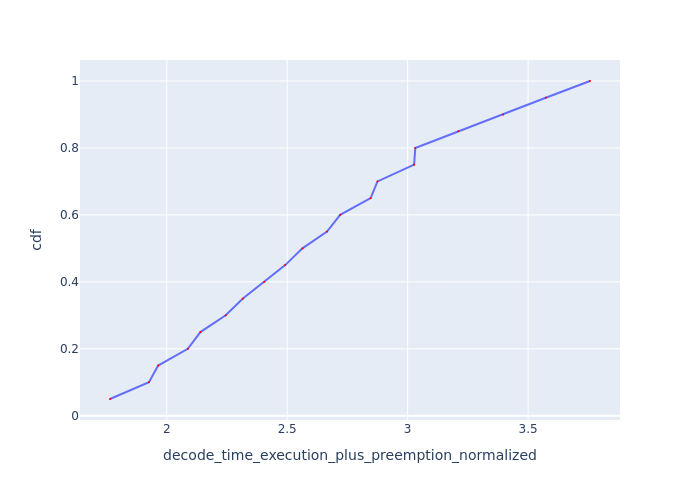

Data behind this chart, as committed beside it:
Request Id, decode_time_execution_plus_preemption_no…, cdf
0_19, 1.764, 0.05
0_18, 1.926, 0.1
0_10, 1.964, 0.15
0_17, 2.087, 0.2
0_9, 2.14, 0.25
0_16, 2.245, 0.3
0_8, 2.316, 0.35
0_15, 2.405, 0.4
0_7, 2.492, 0.45
0_14, 2.563, 0.5
0_6, 2.665, 0.55
0_13, 2.72, 0.6
0_5, 2.846, 0.65
0_12, 2.875, 0.7
0_4, 3.027, 0.75
0_11, 3.032, 0.8
0_3, 3.21, 0.85
0_2, 3.396, 0.9
0_1, 3.574, 0.95
0_0, 3.757, 1.0
